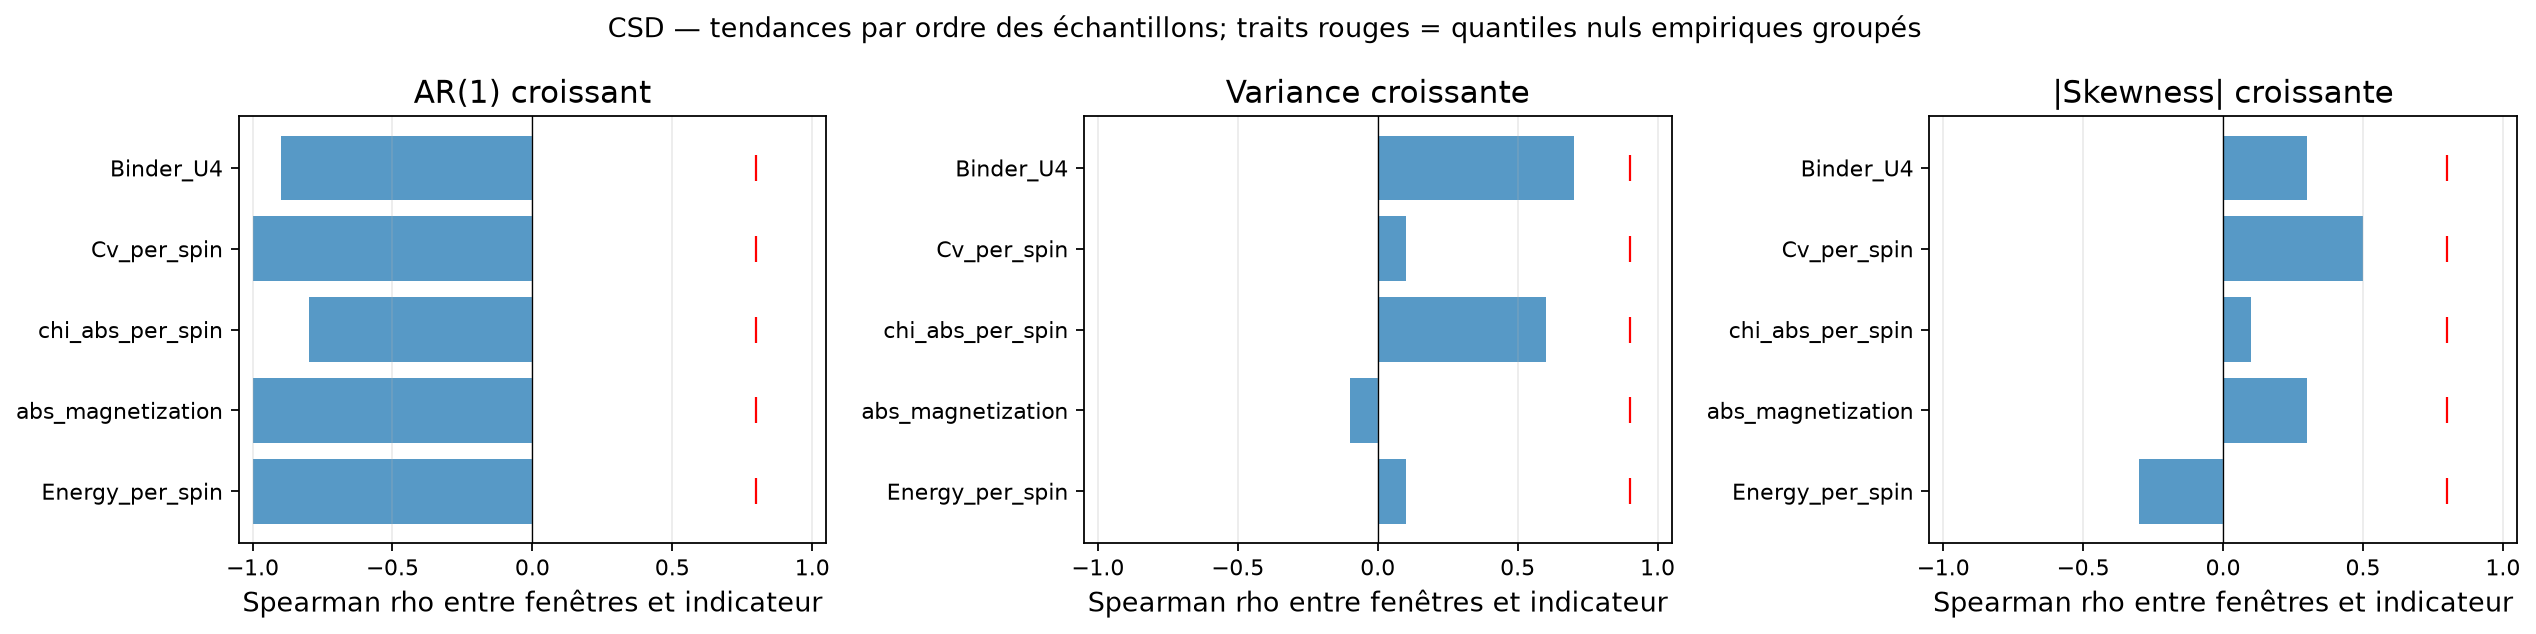

Values plotted in this chart, from the file beside it:
flux_name, status, csd_detected, classification, available_indicator_count, positive_indicator_count, required_majority, synthetic_positive_control_power, ar1_increase_rho, ar1_increase_null_q95, ar1_increase_signal, variance_increase_rho, variance_increase_null_q95, variance_increase_signal, absolute_skewness_increase_rho, absolute_skewness_increase_null_q95, absolute_skewness_increase_signal
Energy_per_spin, computed, False, indeterminate_low_synthetic_power, 3, 0, 2, 0.18, -1, 0.8, False, 0.1, 0.9, False, -0.3, 0.8, False
abs_magnetization, computed, False, indeterminate_low_synthetic_power, 3, 0, 2, 0.18, -1, 0.8, False, -0.1, 0.9, False, 0.3, 0.8, False
chi_abs_per_spin, computed, False, indeterminate_low_synthetic_power, 3, 0, 2, 0.18, -0.8, 0.8, False, 0.6, 0.9, False, 0.1, 0.8, False
Cv_per_spin, computed, False, indeterminate_low_synthetic_power, 3, 0, 2, 0.18, -1, 0.8, False, 0.1, 0.9, False, 0.5, 0.8, False
Binder_U4, computed, False, indeterminate_low_synthetic_power, 3, 0, 2, 0.18, -0.9, 0.8, False, 0.7, 0.9, False, 0.3, 0.8, False
